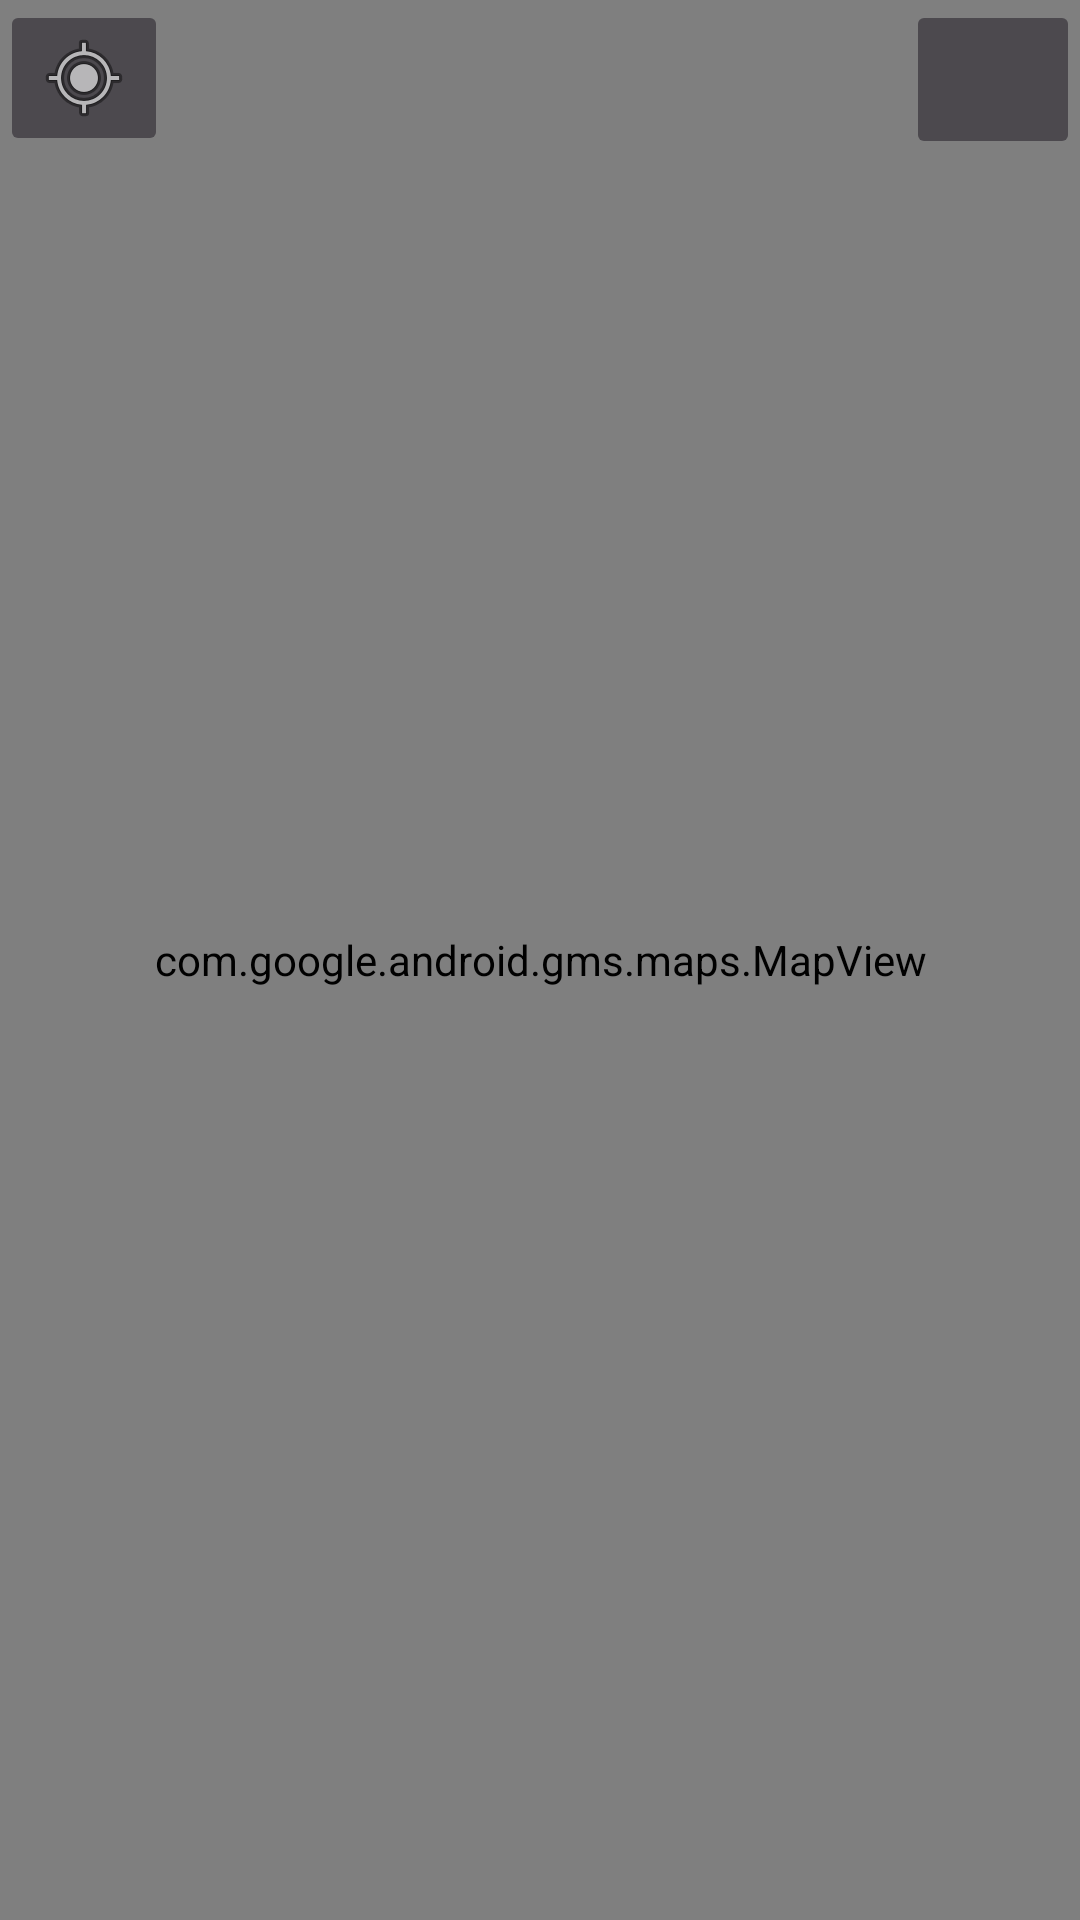

This screen was rendered from an Android layout file. Write that file and the resources it references.
<!-- AndroidManifest.xml: application theme Theme.Stalkr -->
<!-- res/layout/fragment_map.xml -->
<?xml version="1.0" encoding="utf-8"?>
<FrameLayout xmlns:android="http://schemas.android.com/apk/res/android"
    xmlns:app="http://schemas.android.com/apk/res-auto"
    xmlns:tools="http://schemas.android.com/tools"
    android:id="@+id/map"
    android:layout_width="match_parent"
    android:layout_height="match_parent"
    android:tag="map"
    tools:context=".MapFragment" >

    <com.google.android.gms.maps.MapView
        android:id="@+id/mapView"
        android:layout_width="match_parent"
        android:layout_height="match_parent"
        android:clickable="true"
        android:enabled="true"
        tools:ignore="SpeakableTextPresentCheck" />

    <ImageButton
        android:id="@+id/btn_myLocation"
        android:layout_width="wrap_content"
        android:layout_height="wrap_content"
        android:backgroundTint="#4C494E"
        android:contentDescription="@string/my_location_button"
        android:src="@android:drawable/ic_menu_mylocation"
        tools:ignore="SpeakableTextPresentCheck,ImageContrastCheck" />

    <ImageButton
        android:id="@+id/btn_myPicture"
        android:layout_width="58dp"
        android:layout_height="53dp"
        android:layout_gravity="end"
        android:backgroundTint="#4C494E"
        android:contentDescription="@string/profile_photo_of_user"
        android:src="@drawable/ic_baseline_person_24"
        tools:ignore="@string/profile_photo_of_user" />

</FrameLayout>
<!-- resources referenced by this layout -->
<resources>
  <string name="profile_photo_of_user">profile photo of user</string>
  <style name="Theme.Stalkr" parent="Theme.MaterialComponents.DayNight.DarkActionBar">
          
          <item name="colorPrimary">@color/primaryColor</item>
          <item name="colorPrimaryVariant">@color/primaryColor</item>
          <item name="colorOnPrimary">@color/white</item>
          
          <item name="colorSecondary">@color/teal_200</item>
          <item name="colorSecondaryVariant">@color/teal_700</item>
          <item name="colorOnSecondary">@color/black</item>
          
          <item name="android:statusBarColor" tools:targetApi="l">?attr/colorPrimaryVariant</item>
          
      </style>
  <color name="primaryColor">#904092</color>
  <color name="white">#FFFFFFFF</color>
  <color name="teal_200">#FF03DAC5</color>
  <color name="teal_700">#FF018786</color>
  <color name="black">#FF000000</color>
</resources>
